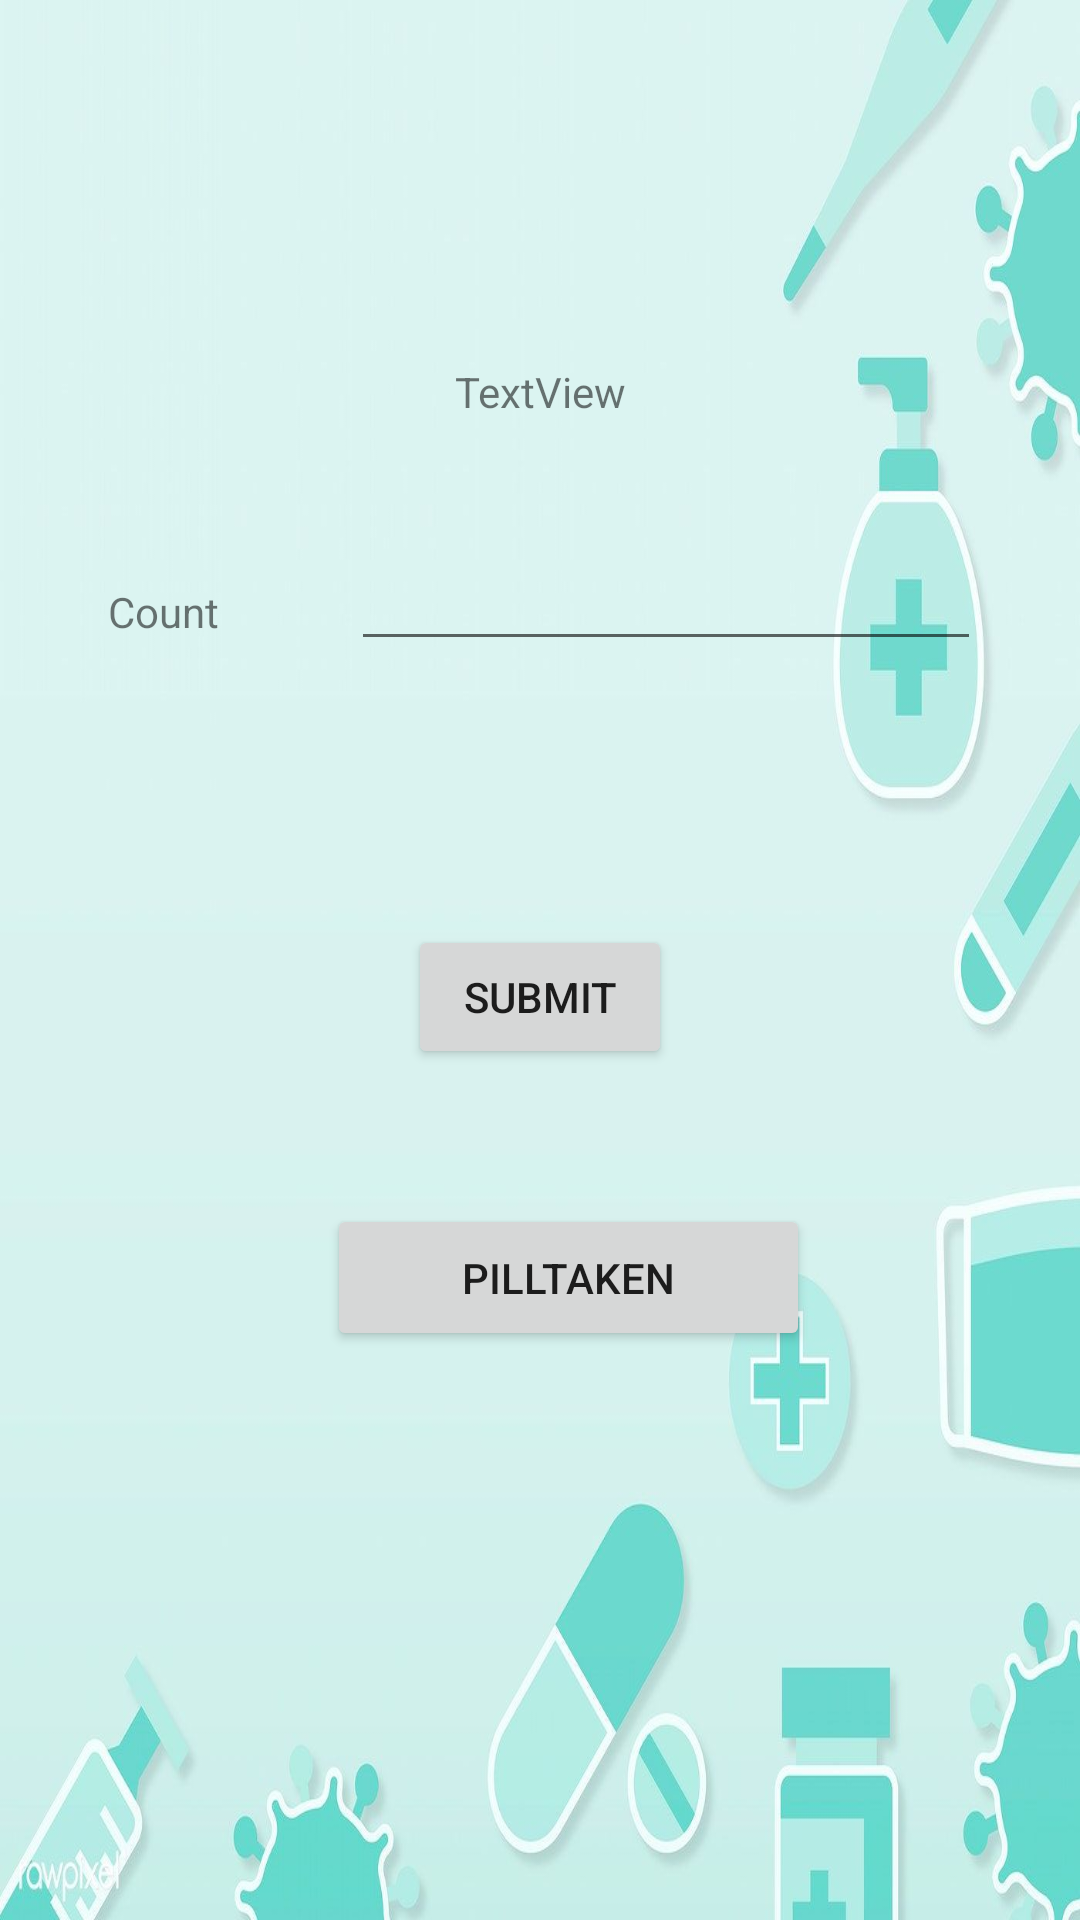

Write the Android layout XML for this screen, with the resource values it uses.
<!-- AndroidManifest.xml: application theme Theme.QRMedicine -->
<!-- res/layout/activity_add_med_count.xml -->
<?xml version="1.0" encoding="utf-8"?>
<androidx.constraintlayout.widget.ConstraintLayout xmlns:android="http://schemas.android.com/apk/res/android"
    xmlns:app="http://schemas.android.com/apk/res-auto"
    xmlns:tools="http://schemas.android.com/tools"
    android:layout_width="match_parent"
    android:layout_height="match_parent"
    android:background="@drawable/backgroundimg"
    tools:context=".AddMedCount">

    <TextView
        android:id="@+id/textView16"
        android:layout_width="wrap_content"
        android:layout_height="wrap_content"
        android:layout_marginBottom="39dp"
        android:text="TextView"
        app:layout_constraintBottom_toTopOf="@+id/editTextNumber"
        app:layout_constraintEnd_toEndOf="parent"
        app:layout_constraintStart_toStartOf="parent" />

    <TextView
        android:id="@+id/textView17"
        android:layout_width="wrap_content"
        android:layout_height="wrap_content"
        android:layout_marginStart="36dp"
        android:layout_marginBottom="7dp"
        android:text="Count"
        app:layout_constraintBottom_toBottomOf="@+id/editTextNumber"
        app:layout_constraintStart_toStartOf="parent" />

    <EditText
        android:id="@+id/editTextNumber"
        android:layout_width="wrap_content"
        android:layout_height="wrap_content"
        android:layout_marginStart="44dp"
        android:layout_marginTop="224dp"
        android:layout_marginBottom="88dp"
        android:ems="10"
        android:inputType="number"
        app:layout_constraintBottom_toTopOf="@+id/button14"
        app:layout_constraintStart_toEndOf="@+id/textView17"
        app:layout_constraintTop_toTopOf="parent" />

    <Button
        android:id="@+id/button14"
        android:layout_width="wrap_content"
        android:layout_height="wrap_content"
        android:layout_marginBottom="45dp"
        android:onClick="count_med"
        android:text="Submit"
        app:layout_constraintBottom_toTopOf="@+id/button15"
        app:layout_constraintEnd_toEndOf="parent"
        app:layout_constraintStart_toStartOf="parent"
        app:layout_constraintTop_toBottomOf="@+id/editTextNumber" />

    <Button
        android:id="@+id/button15"
        android:layout_width="161dp"
        android:layout_height="49dp"
        android:layout_marginBottom="235dp"
        android:onClick="pill_taken"
        android:text="pilltaken"
        app:layout_constraintBottom_toBottomOf="parent"
        app:layout_constraintEnd_toEndOf="parent"
        app:layout_constraintHorizontal_bias="0.547"
        app:layout_constraintStart_toStartOf="parent"
        app:layout_constraintTop_toBottomOf="@+id/button14" />

</androidx.constraintlayout.widget.ConstraintLayout>
<!-- resources referenced by this layout -->
<resources>
  <!-- drawable backgroundimg: jpg bitmap (drawable, 51928 bytes) -->
  <style name="Theme.QRMedicine" parent="Theme.MaterialComponents.DayNight.DarkActionBar">
          
          <item name="colorPrimary">@color/purple_500</item>
          <item name="colorPrimaryVariant">@color/purple_700</item>
          <item name="colorOnPrimary">@color/white</item>
          
          <item name="colorSecondary">@color/teal_200</item>
          <item name="colorSecondaryVariant">@color/teal_700</item>
          <item name="colorOnSecondary">@color/black</item>
          
          <item name="android:statusBarColor" tools:targetApi="l">?attr/colorPrimaryVariant</item>
          
      </style>
  <!-- not gathered from this repository: default colours our renderer supplied (Android Studio template values) -->
  <color name="purple_500">#FF6200EE</color>
  <color name="purple_700">#FF3700B3</color>
  <color name="teal_200">#FF03DAC5</color>
  <color name="teal_700">#FF018786</color>
  <color name="black">#FF000000</color>
  <color name="white">#FFFFFFFF</color>
</resources>
